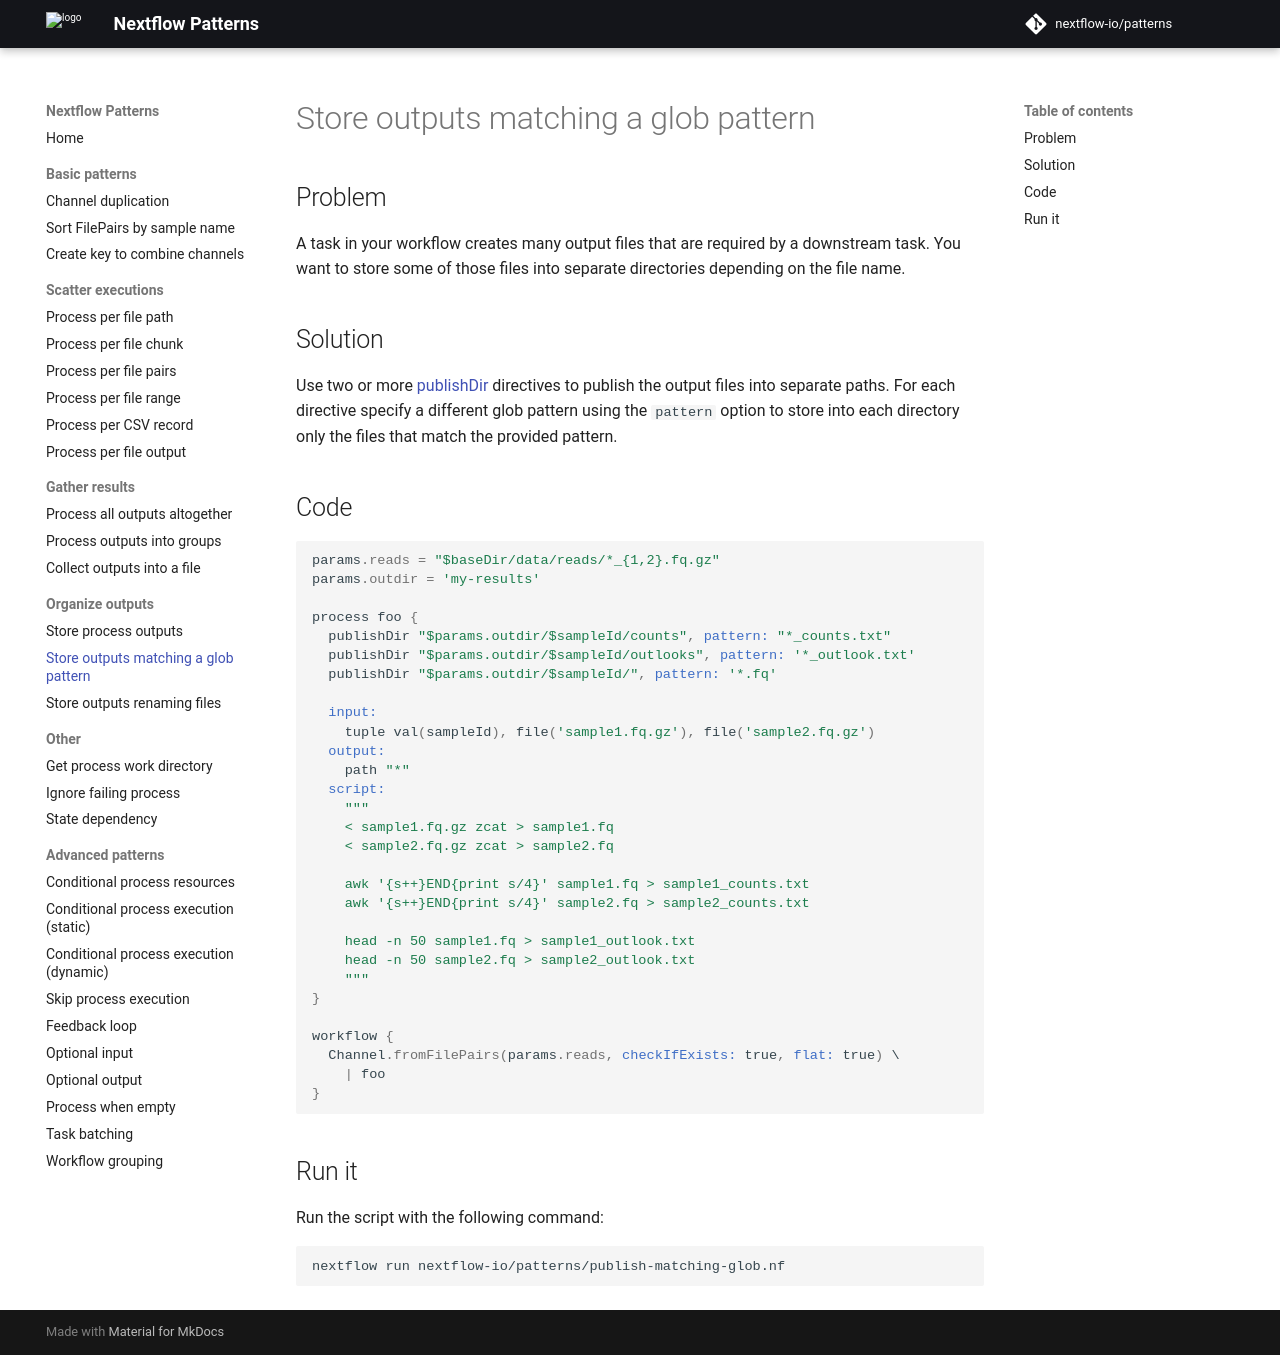

repository: nextflow-io/patterns · page: publish-matching-glob/index.html · generator: mkdocs

## Problem

A task in your workflow creates many output files that are required by a downstream task.  You want to store some of those files into separate directories depending on the file name.

## Solution

Use two or more [publishDir](https://www.nextflow.io/docs/latest/process.html#publishdir) directives to publish the output files into separate paths. For each directive specify a different glob pattern using the `pattern` option to store into each directory only the files that match the provided pattern.

## Code

```groovy
params.reads = "$baseDir/data/reads/*_{1,2}.fq.gz"
params.outdir = 'my-results'

process foo {
  publishDir "$params.outdir/$sampleId/counts", pattern: "*_counts.txt"
  publishDir "$params.outdir/$sampleId/outlooks", pattern: '*_outlook.txt'
  publishDir "$params.outdir/$sampleId/", pattern: '*.fq'

  input: 
    tuple val(sampleId), file('sample1.fq.gz'), file('sample2.fq.gz')
  output: 
    path "*"
  script:
    """
    < sample1.fq.gz zcat > sample1.fq
    < sample2.fq.gz zcat > sample2.fq

    awk '{s++}END{print s/4}' sample1.fq > sample1_counts.txt
    awk '{s++}END{print s/4}' sample2.fq > sample2_counts.txt

    head -n 50 sample1.fq > sample1_outlook.txt
    head -n 50 sample2.fq > sample2_outlook.txt
    """
}

workflow {
  Channel.fromFilePairs(params.reads, checkIfExists: true, flat: true) \
    | foo
}
```

## Run it

Run the script with the following command:

```bash
nextflow run nextflow-io/patterns/publish-matching-glob.nf
```
